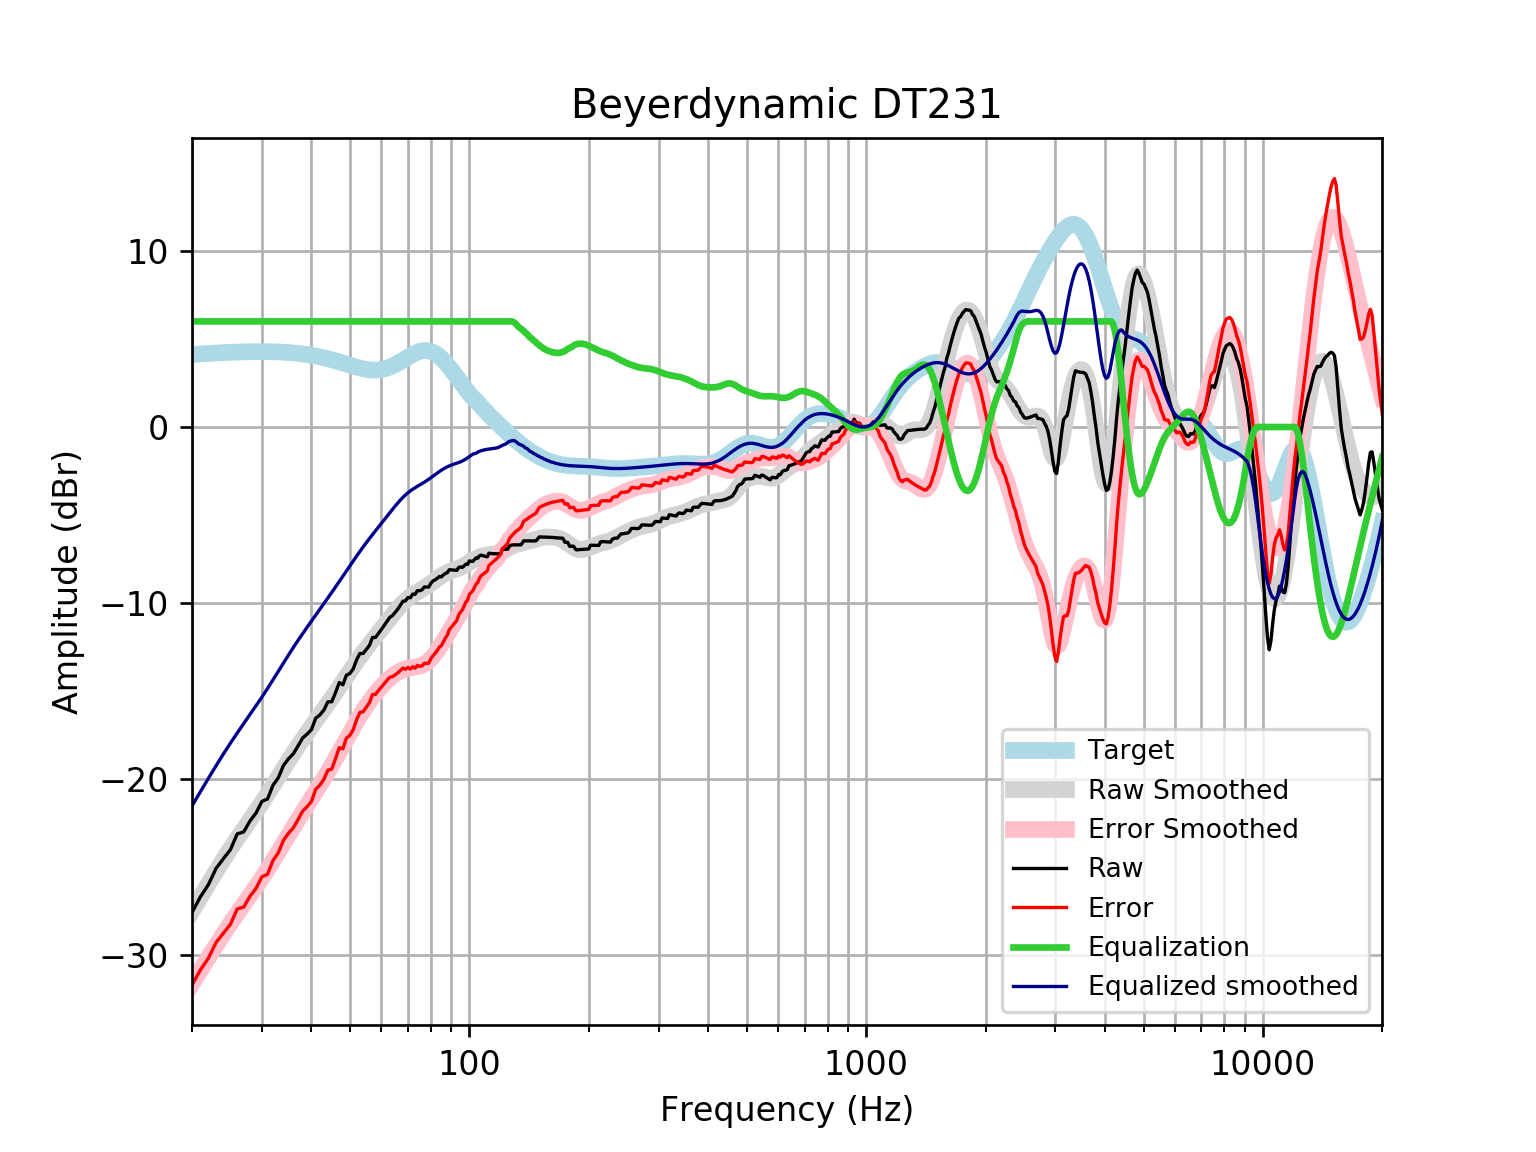

Data behind this chart, as committed beside it:
frequency, raw, error, smoothed, error_smoothed, equalization, equalized_raw, equalized_smoothed, target
20, -27.58, -31.7, -27.52, -31.64, 6, -21.58, -21.52, 4.121
21, -26.69, -30.84, -26.72, -30.87, 6.0, -20.69, -20.72, 4.152
22, -25.99, -30.17, -25.96, -30.14, 6.0, -19.99, -19.96, 4.18
23, -25.07, -29.28, -25.24, -29.45, 6, -19.07, -19.24, 4.205
24, -24.52, -28.75, -24.57, -28.8, 6, -18.52, -18.57, 4.227
25, -24.01, -28.25, -23.96, -28.2, 6, -18.01, -17.96, 4.245
26, -23.12, -27.38, -23.38, -27.64, 6.0, -17.12, -17.38, 4.259
27, -23, -27.27, -22.85, -27.12, 6.0, -17, -16.85, 4.271
28, -22.38, -26.66, -22.34, -26.62, 6.0, -16.38, -16.34, 4.278
29, -21.93, -26.21, -21.84, -26.12, 6, -15.93, -15.84, 4.283
30, -21.27, -25.55, -21.35, -25.63, 6.0, -15.27, -15.35, 4.284
31, -21.13, -25.41, -20.85, -25.14, 6, -15.13, -14.85, 4.281
32, -20.35, -24.63, -20.36, -24.64, 6, -14.35, -14.36, 4.275
33, -19.92, -24.19, -19.88, -24.15, 6.0, -13.92, -13.88, 4.265
34, -19.23, -23.48, -19.41, -23.66, 6, -13.23, -13.41, 4.251
35, -18.85, -23.08, -18.96, -23.19, 6, -12.85, -12.96, 4.233
36, -18.56, -22.78, -18.53, -22.74, 6, -12.56, -12.53, 4.211
37, -18.12, -22.3, -18.12, -22.31, 6.0, -12.12, -12.12, 4.185
38, -17.67, -21.82, -17.74, -21.89, 6, -11.67, -11.74, 4.155
39, -17.45, -21.57, -17.38, -21.49, 6.0, -11.45, -11.38, 4.12
40, -17.19, -21.27, -17.03, -21.11, 6, -11.19, -11.03, 4.08
41, -16.54, -20.58, -16.69, -20.72, 6, -10.54, -10.69, 4.037
42, -16.36, -20.35, -16.36, -20.35, 6, -10.36, -10.36, 3.989
43, -16.07, -20.01, -16.03, -19.97, 6.0, -10.07, -10.03, 3.937
44, -15.61, -19.49, -15.71, -19.59, 6.0, -9.612, -9.714, 3.881
45, -15.61, -19.43, -15.4, -19.22, 6, -9.608, -9.398, 3.823
46, -15.09, -18.85, -15.09, -18.85, 6.0, -9.085, -9.086, 3.762
47, -14.52, -18.22, -14.78, -18.48, 6.0, -8.516, -8.778, 3.7
48, -14.64, -18.28, -14.48, -18.11, 6.0, -8.644, -8.475, 3.636
49, -14.1, -17.67, -14.18, -17.75, 6, -8.099, -8.178, 3.574
50, -14, -17.51, -13.89, -17.4, 6, -8.001, -7.886, 3.512
51, -13.73, -17.18, -13.6, -17.06, 6, -7.728, -7.602, 3.454
52, -13.22, -16.62, -13.33, -16.73, 6, -7.217, -7.327, 3.4
53, -12.86, -16.21, -13.06, -16.41, 6, -6.863, -7.063, 3.351
54, -12.86, -16.17, -12.81, -16.12, 6.0, -6.864, -6.81, 3.31
55, -12.64, -15.91, -12.57, -15.85, 6.0, -6.638, -6.568, 3.276
56, -12.41, -15.66, -12.34, -15.59, 6, -6.41, -6.336, 3.253
57, -11.95, -15.19, -12.11, -15.36, 6, -5.955, -6.113, 3.239
58, -11.95, -15.19, -11.9, -15.14, 6.0, -5.955, -5.897, 3.237
59, -11.73, -14.97, -11.69, -14.94, 6, -5.727, -5.685, 3.246
60, -11.51, -14.77, -11.48, -14.75, 6, -5.507, -5.477, 3.268
61, -11.27, -14.57, -11.27, -14.58, 6, -5.273, -5.271, 3.301
62, -11.04, -14.39, -11.07, -14.42, 6.0, -5.045, -5.068, 3.346
63, -10.82, -14.22, -10.87, -14.28, 6.0, -4.815, -4.87, 3.402
64, -10.72, -14.18, -10.68, -14.15, 6, -4.716, -4.676, 3.468
65, -10.53, -14.07, -10.49, -14.03, 6, -4.533, -4.49, 3.542
66, -10.35, -13.97, -10.31, -13.94, 6, -4.352, -4.314, 3.622
67, -10.12, -13.83, -10.15, -13.86, 6, -4.124, -4.149, 3.707
68, -9.899, -13.69, -9.998, -13.79, 6, -3.899, -3.998, 3.796
69, -9.879, -13.76, -9.86, -13.74, 6, -3.879, -3.86, 3.884
70, -9.688, -13.66, -9.737, -13.71, 6.0, -3.688, -3.737, 3.97
71, -9.702, -13.75, -9.629, -13.68, 6.0, -3.702, -3.629, 4.053
72, -9.489, -13.62, -9.532, -13.66, 6, -3.489, -3.532, 4.128
73, -9.504, -13.7, -9.445, -13.64, 6.0, -3.504, -3.445, 4.195
74, -9.29, -13.54, -9.365, -13.61, 6, -3.29, -3.365, 4.251
75, -9.301, -13.6, -9.289, -13.58, 6, -3.301, -3.289, 4.295
76, -9.245, -13.57, -9.213, -13.53, 6, -3.245, -3.213, 4.325
77, -9.084, -13.43, -9.135, -13.47, 6, -3.084, -3.135, 4.341
78, -9.088, -13.43, -9.055, -13.39, 6, -3.088, -3.055, 4.34
79, -9.093, -13.42, -8.97, -13.29, 6, -3.093, -2.97, 4.324
... 553 more rows
